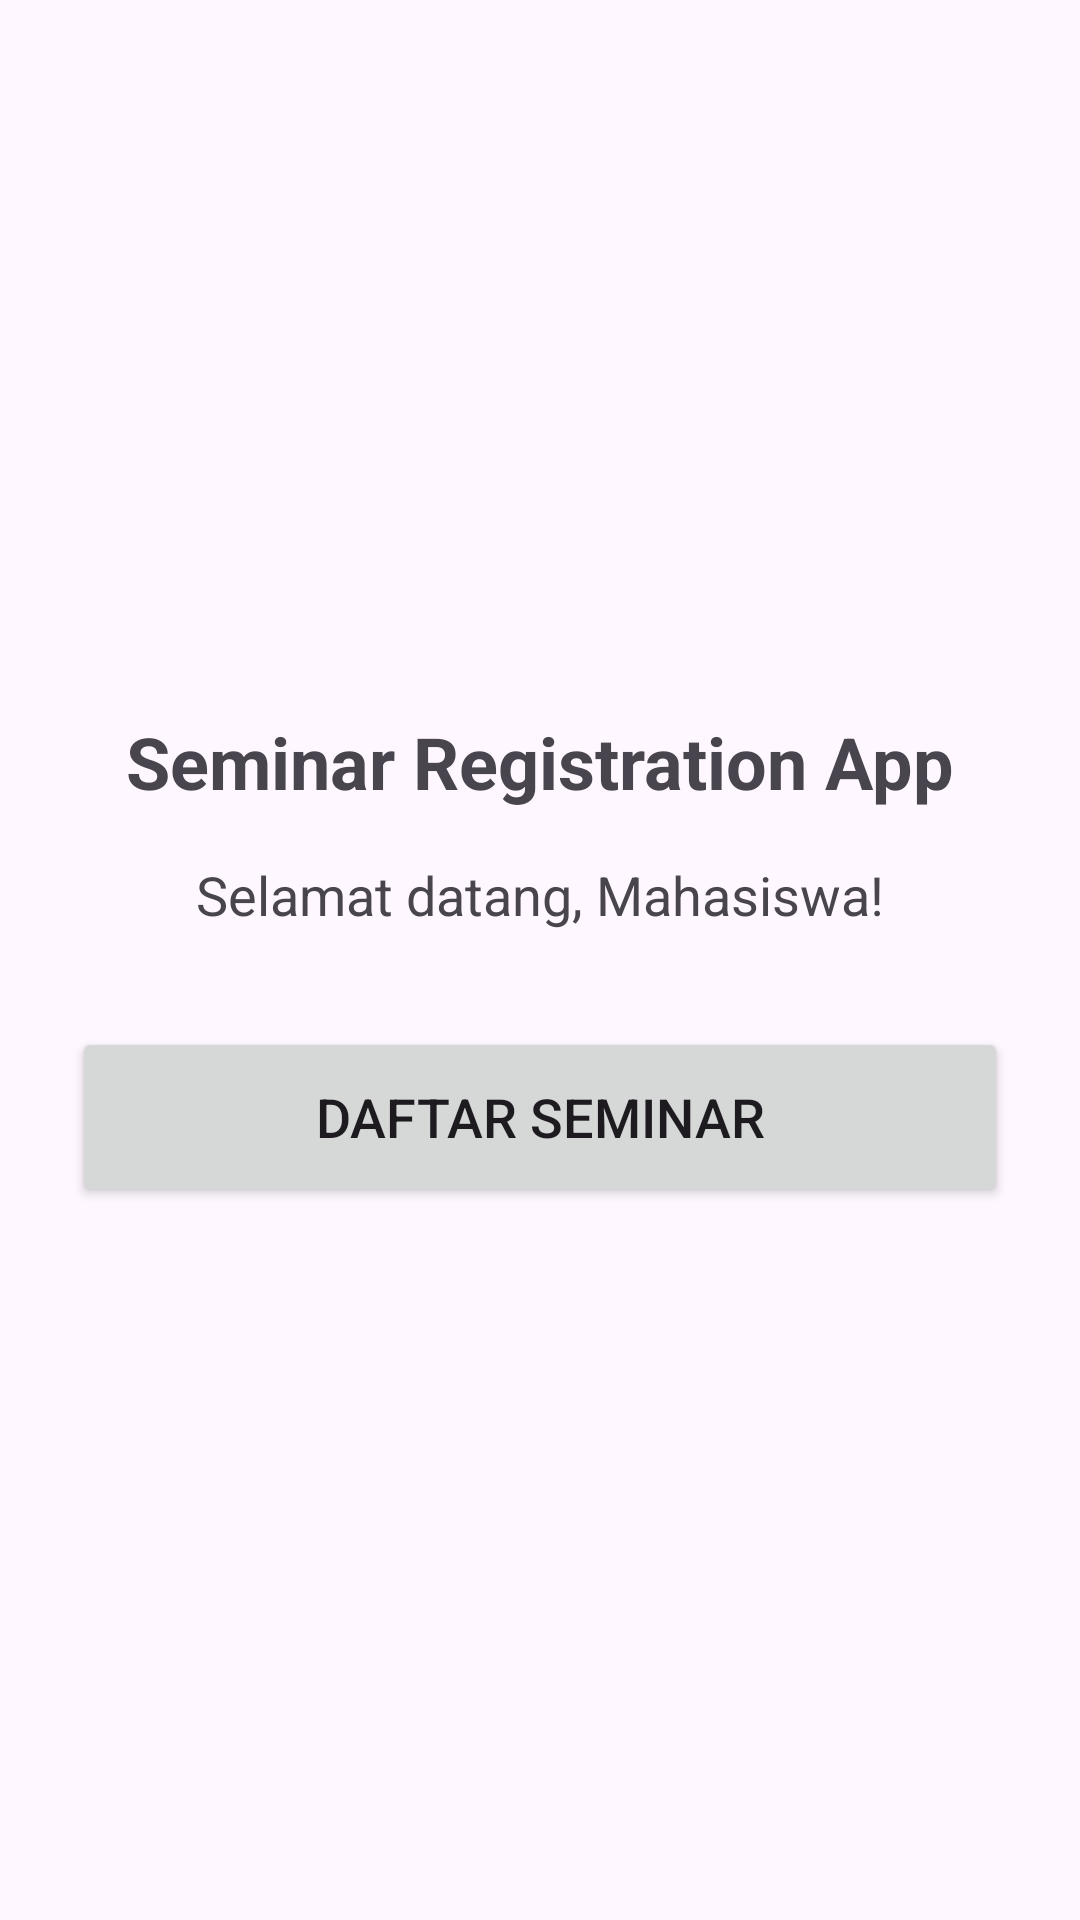

The Android layout XML behind this screen, and the referenced resources:
<!-- AndroidManifest.xml: application theme Theme.TugasWeek5 -->
<!-- res/layout/activity_home.xml -->
<?xml version="1.0" encoding="utf-8"?>
<LinearLayout xmlns:android="http://schemas.android.com/apk/res/android"
    android:layout_width="match_parent"
    android:layout_height="match_parent"
    android:orientation="vertical"
    android:gravity="center"
    android:padding="24dp">

    <TextView
        android:layout_width="wrap_content"
        android:layout_height="wrap_content"
        android:text="Seminar Registration App"
        android:textSize="24sp"
        android:textStyle="bold"
        android:layout_marginBottom="16dp"/>

    <TextView
        android:id="@+id/tvWelcomeUser"
        android:layout_width="wrap_content"
        android:layout_height="wrap_content"
        android:text="Selamat datang, Mahasiswa!"
        android:textSize="18sp"
        android:layout_marginBottom="32dp"/>

    <Button
        android:id="@+id/btnGoToRegister"
        android:layout_width="match_parent"
        android:layout_height="60dp"
        android:text="Daftar Seminar"
        android:textSize="18sp"/>
</LinearLayout>
<!-- resources referenced by this layout -->
<resources>
  <style name="Theme.TugasWeek5" parent="Base.Theme.TugasWeek5" />
  <style name="Base.Theme.TugasWeek5" parent="Theme.Material3.DayNight.NoActionBar">
          
          
      </style>
</resources>
